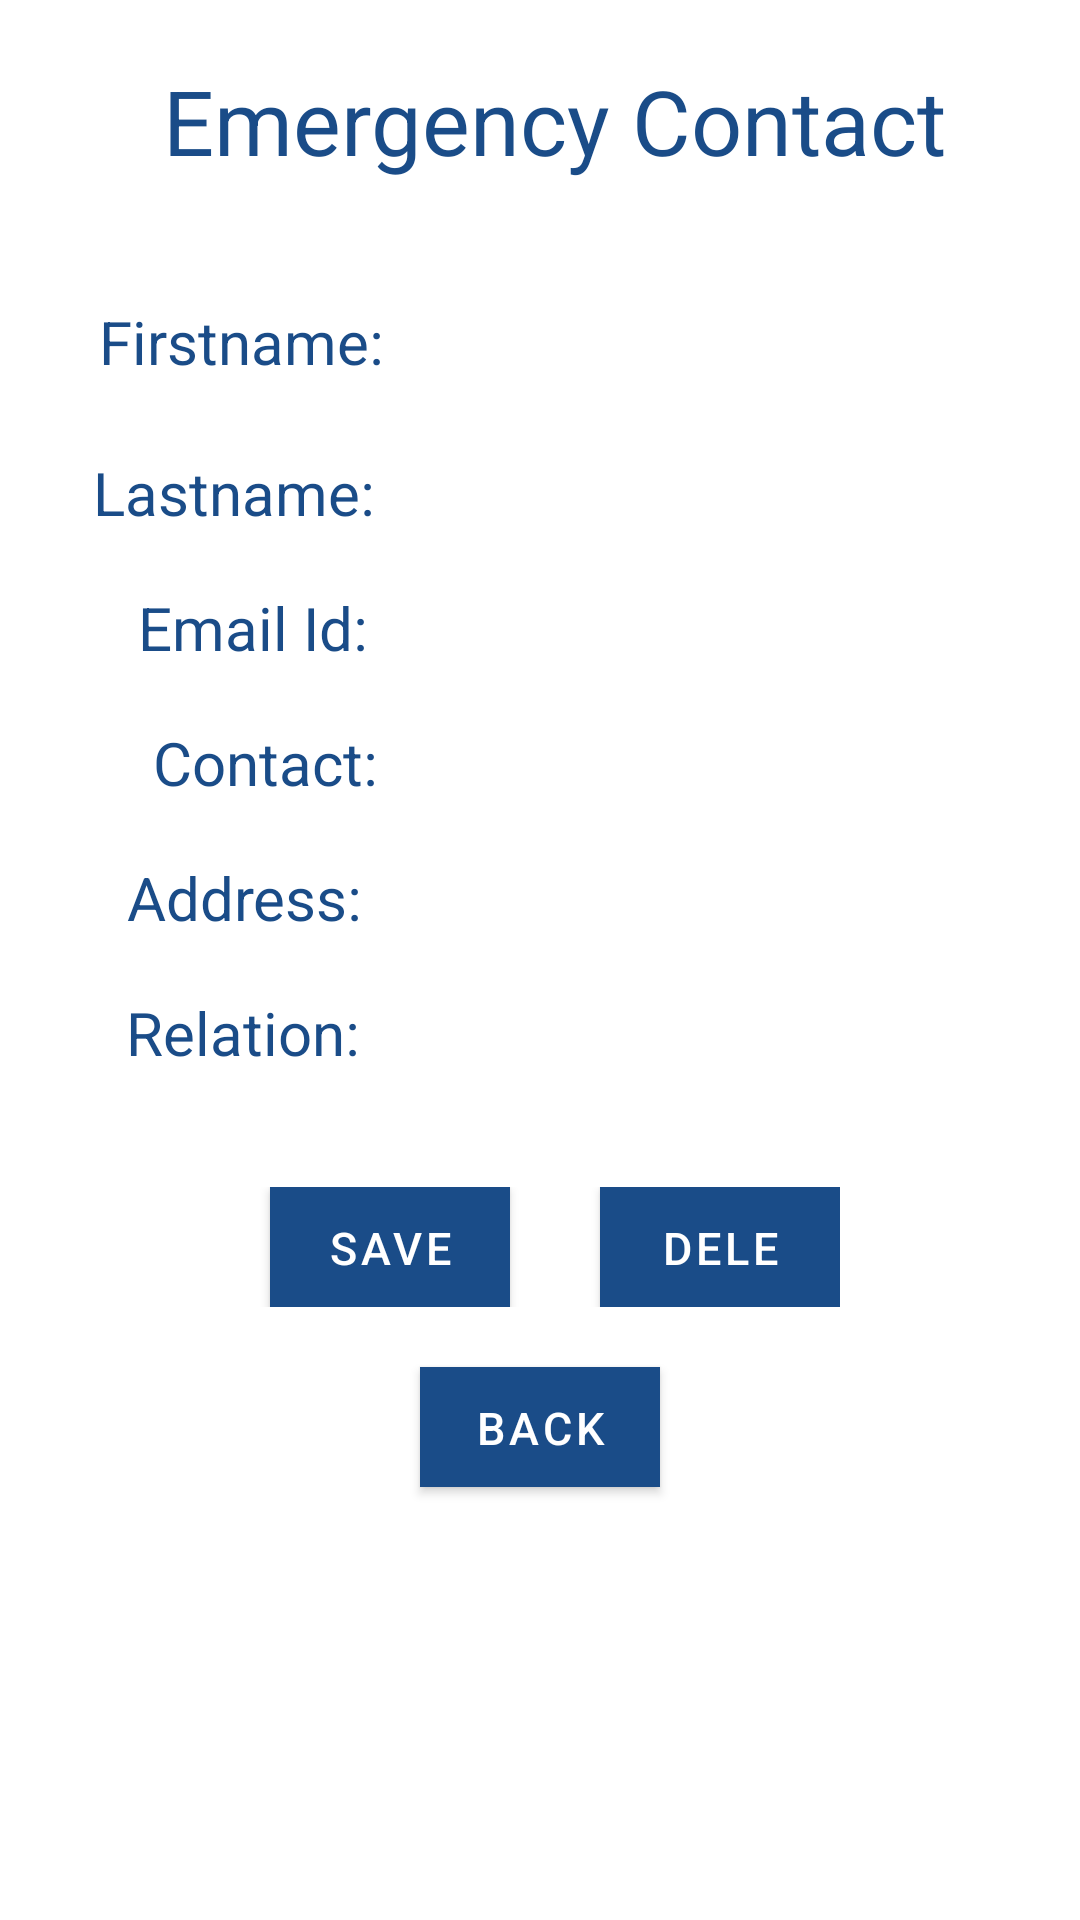

The Android layout XML behind this screen, and the referenced resources:
<!-- AndroidManifest.xml: application theme NoActionBarTheme -->
<!-- res/layout/activity_emergencycontact.xml -->
<?xml version="1.0" encoding="utf-8"?>
<LinearLayout xmlns:android="http://schemas.android.com/apk/res/android"
    android:layout_width="match_parent"
    android:layout_height="match_parent"
    xmlns:app="http://schemas.android.com/apk/res-auto"
    android:orientation="vertical"
    android:background="@color/white">
    <RelativeLayout
        android:layout_width="match_parent"
        android:layout_height="wrap_content">
        <TextView
            android:paddingTop="20dp"
            android:paddingLeft="10dp"
            android:layout_width="wrap_content"
            android:layout_height="wrap_content"
            android:layout_centerHorizontal="true"
            android:text="@string/emergency_contact_label"
            android:textColor="@color/colorPrimary"
            android:textSize="30dp"/>
    </RelativeLayout>
    <RelativeLayout
        android:layout_width="match_parent"
        android:layout_height="wrap_content"
        android:paddingTop ="40dp"
        android:paddingBottom="5sp">

        <EditText
            android:id="@+id/firstnameEditText"
            android:layout_width="180dp"
            android:layout_height="30dp"
            android:layout_alignBaseline="@+id/firstname"
            android:layout_alignBottom="@+id/firstname"
            android:layout_alignParentEnd="true"
            android:layout_alignParentRight="true"
            android:layout_marginEnd="39dp"
            android:layout_marginRight="39dp"
            android:layout_weight="60"
            android:background="@color/white"
            android:textAlignment="textStart"
            android:textColor="@color/colorPrimary"
            android:textSize="15dp" />

        <TextView
            android:id="@+id/firstname"
            android:paddingLeft="20dp"
            android:paddingRight="5dp"
            android:layout_width="wrap_content"
            android:layout_height="wrap_content"
            android:gravity="end"
            android:textAlignment="textEnd"
            android:text="@string/firstname_label"
            android:textColor="@color/colorPrimary"
            android:textSize="20dp"
            android:layout_alignParentTop="true"
            android:layout_alignParentLeft="true"
            android:layout_alignParentStart="true"
            android:layout_marginLeft="13dp"
            android:layout_marginStart="13dp" />
    </RelativeLayout>
    <RelativeLayout
        android:layout_width="match_parent"
        android:layout_height="wrap_content"
        android:paddingTop="10sp"
        android:paddingBottom="5sp">

        <EditText
            android:id="@+id/lastnameEditText"
            android:layout_width="180dp"
            android:layout_height="30dp"
            android:layout_alignParentTop="true"
            android:layout_alignParentEnd="true"
            android:layout_alignParentRight="true"
            android:layout_marginEnd="40dp"
            android:layout_marginRight="40dp"
            android:background="@color/white"
            android:textAlignment="textStart"
            android:textColor="@color/colorPrimary"
            android:textSize="15dp" />

        <TextView
            android:id="@+id/lastname"
            android:paddingLeft="20dp"
            android:paddingRight="5dp"
            android:layout_width="wrap_content"
            android:layout_height="wrap_content"
            android:gravity="end"
            android:textAlignment="textEnd"
            android:text="@string/lastname_label"
            android:textColor="@color/colorPrimary"
            android:textSize="20dp"
            android:layout_alignParentTop="true"
            android:layout_alignParentLeft="true"
            android:layout_alignParentStart="true"
            android:layout_marginLeft="11dp"
            android:layout_marginStart="11dp" />
    </RelativeLayout>

    <RelativeLayout
        android:layout_width="match_parent"
        android:layout_height="wrap_content"
        android:paddingTop="10sp"
        android:paddingBottom="5sp">

        <TextView
            android:id="@+id/emailId"
            android:paddingLeft="20dp"
            android:paddingRight="5dp"
            android:layout_width="wrap_content"
            android:layout_height="wrap_content"
            android:gravity="end"
            android:textAlignment="textEnd"
            android:text="@string/EmailID_label"
            android:textColor="@color/colorPrimary"
            android:textSize="20dp"
            android:layout_alignParentTop="true"
            android:layout_alignParentLeft="true"
            android:layout_alignParentStart="true"
            android:layout_marginLeft="26dp"
            android:layout_marginStart="26dp" />

        <EditText
            android:id="@+id/emailIdEditText"
            android:layout_width="180dp"
            android:layout_height="30dp"
            android:layout_alignParentTop="true"
            android:layout_marginStart="35dp"
            android:layout_marginLeft="35dp"
            android:layout_toEndOf="@+id/emailId"
            android:layout_toRightOf="@+id/emailId"
            android:background="@color/white"
            android:textAlignment="textStart"
            android:textColor="@color/colorPrimary"
            android:textSize="15dp" />
    </RelativeLayout>

    <RelativeLayout
        android:layout_width="match_parent"
        android:layout_height="wrap_content"
        android:paddingTop="10sp"
        android:paddingBottom="5sp">

        <EditText
            android:id="@+id/contactEditText"
            android:layout_width="180dp"
            android:layout_height="30dp"
            android:layout_alignParentEnd="true"
            android:layout_alignParentRight="true"
            android:layout_centerVertical="true"
            android:layout_marginEnd="41dp"
            android:layout_marginRight="41dp"
            android:background="@color/white"
            android:textAlignment="textStart"
            android:textColor="@color/colorPrimary"
            android:textSize="15dp" />

        <TextView
            android:id="@+id/contact"
            android:paddingLeft="20dp"
            android:paddingRight="5dp"
            android:layout_width="wrap_content"
            android:layout_height="wrap_content"
            android:gravity="end"
            android:textAlignment="textEnd"
            android:text="@string/Contact_label"
            android:textColor="@color/colorPrimary"
            android:textSize="20dp"
            android:layout_marginLeft="31dp"
            android:layout_marginStart="31dp"
            android:layout_alignBottom="@+id/contactEditText"
            android:layout_alignParentLeft="true"
            android:layout_alignParentStart="true"
            android:layout_alignTop="@+id/contactEditText" />
    </RelativeLayout>

    <RelativeLayout
        android:layout_width="match_parent"
        android:layout_height="wrap_content"
        android:paddingTop="10sp"
        android:paddingBottom="5sp">

        <EditText
            android:id="@+id/addressEditText"
            android:layout_width="180dp"
            android:layout_height="30dp"
            android:layout_alignParentTop="true"
            android:layout_alignParentEnd="true"
            android:layout_alignParentRight="true"
            android:layout_marginEnd="42dp"
            android:layout_marginRight="42dp"
            android:background="@color/white"
            android:textColor="@color/colorPrimary"
            android:textSize="15dp" />

        <TextView
            android:id="@+id/address"
            android:paddingLeft="20dp"
            android:paddingRight="5dp"
            android:layout_width="wrap_content"
            android:layout_height="wrap_content"
            android:gravity="end"
            android:textAlignment="textEnd"
            android:text="@string/Address_label"
            android:textColor="@color/colorPrimary"
            android:textSize="20dp"
            android:layout_alignParentTop="true"
            android:layout_alignParentLeft="true"
            android:layout_alignParentStart="true"
            android:layout_marginLeft="22dp"
            android:layout_marginStart="22dp" />
    </RelativeLayout>

    <RelativeLayout
        android:layout_width="match_parent"
        android:layout_height="wrap_content"
        android:paddingTop="10sp"
        android:paddingBottom="5sp">

        <EditText
            android:id="@+id/relationEditText"
            android:layout_width="180dp"
            android:layout_height="30dp"
            android:layout_alignParentTop="true"
            android:layout_alignParentEnd="true"
            android:layout_alignParentRight="true"
            android:layout_marginEnd="41dp"
            android:layout_marginRight="41dp"
            android:background="@color/white"
            android:textColor="@color/colorPrimary"
            android:textSize="15dp" />

        <TextView
            android:id="@+id/relation"
            android:paddingLeft="20dp"
            android:paddingRight="5dp"
            android:layout_width="wrap_content"
            android:layout_height="wrap_content"
            android:gravity="end"
            android:textAlignment="textEnd"
            android:text="@string/relation_label"
            android:textColor="@color/colorPrimary"
            android:textSize="20dp"
            android:layout_alignParentTop="true"
            android:layout_alignParentLeft="true"
            android:layout_alignParentStart="true"
            android:layout_marginLeft="22dp"
            android:layout_marginStart="22dp" />
    </RelativeLayout>

    <RelativeLayout
        android:layout_width="match_parent"
        android:layout_height="wrap_content"
        android:paddingTop="30dp"
        android:paddingBottom="20dp"
        android:paddingLeft="80dp"
        android:paddingRight="80dp">

        <Button
            android:id="@+id/saveButton"
            android:layout_width="80dp"
            android:layout_height="40dp"
            android:layout_marginLeft="10dp"
            android:background="@color/colorPrimary"
            android:onClick="saveEmergencyContact"
            android:text="@string/btn_saveEC_label"
            android:textColor="@color/white"
            android:textSize="15dp" />
        <Button
            android:id="@+id/delete1Button"
            android:layout_width="80dp"
            android:layout_height="40dp"
            android:layout_alignParentRight="true"
            android:background="@color/colorPrimary"
            android:text ="@string/btn_deleteEC_label"
            android:textColor="@color/white"
            android:textSize="15dp"
            android:onClick="deleteEmergencyContact"/>
    </RelativeLayout>
    <Button
        android:id="@+id/backECButton"
        android:layout_width="80dp"
        android:layout_height="40dp"
        android:layout_gravity="center_horizontal"
        android:background="@color/colorPrimary"
        android:text ="Back"
        android:textColor="@color/white"
        android:textSize="15dp"
        android:onClick="backFromEC"/>

</LinearLayout>
<!-- resources referenced by this layout -->
<resources>
  <color name="colorPrimary">#1a4c88</color>
  <color name="white">#FFF</color>
  <string name="Address_label">Address:</string>
  <string name="Contact_label">Contact:</string>
  <string name="EmailID_label">Email Id:</string>
  <string name="btn_deleteEC_label">Delete</string>
  <string name="btn_saveEC_label">Save</string>
  <string name="emergency_contact_label">Emergency Contact</string>
  <string name="firstname_label">Firstname:</string>
  <string name="lastname_label">Lastname:</string>
  <string name="relation_label">Relation:</string>
  <style name="NoActionBarTheme" parent="Theme.MaterialComponents.Light.NoActionBar">
          <item name="colorPrimary">@color/colorPrimary</item>
          <item name="colorPrimaryDark">@color/colorPrimaryDark</item>
          <item name="colorAccent">@color/colorAccent</item>
          <item name="windowActionBar">false</item>
          <item name="windowNoTitle">true</item>
      </style>
  <color name="colorPrimaryDark">#1a4c88</color>
  <color name="colorAccent">#4f81bd</color>
</resources>
